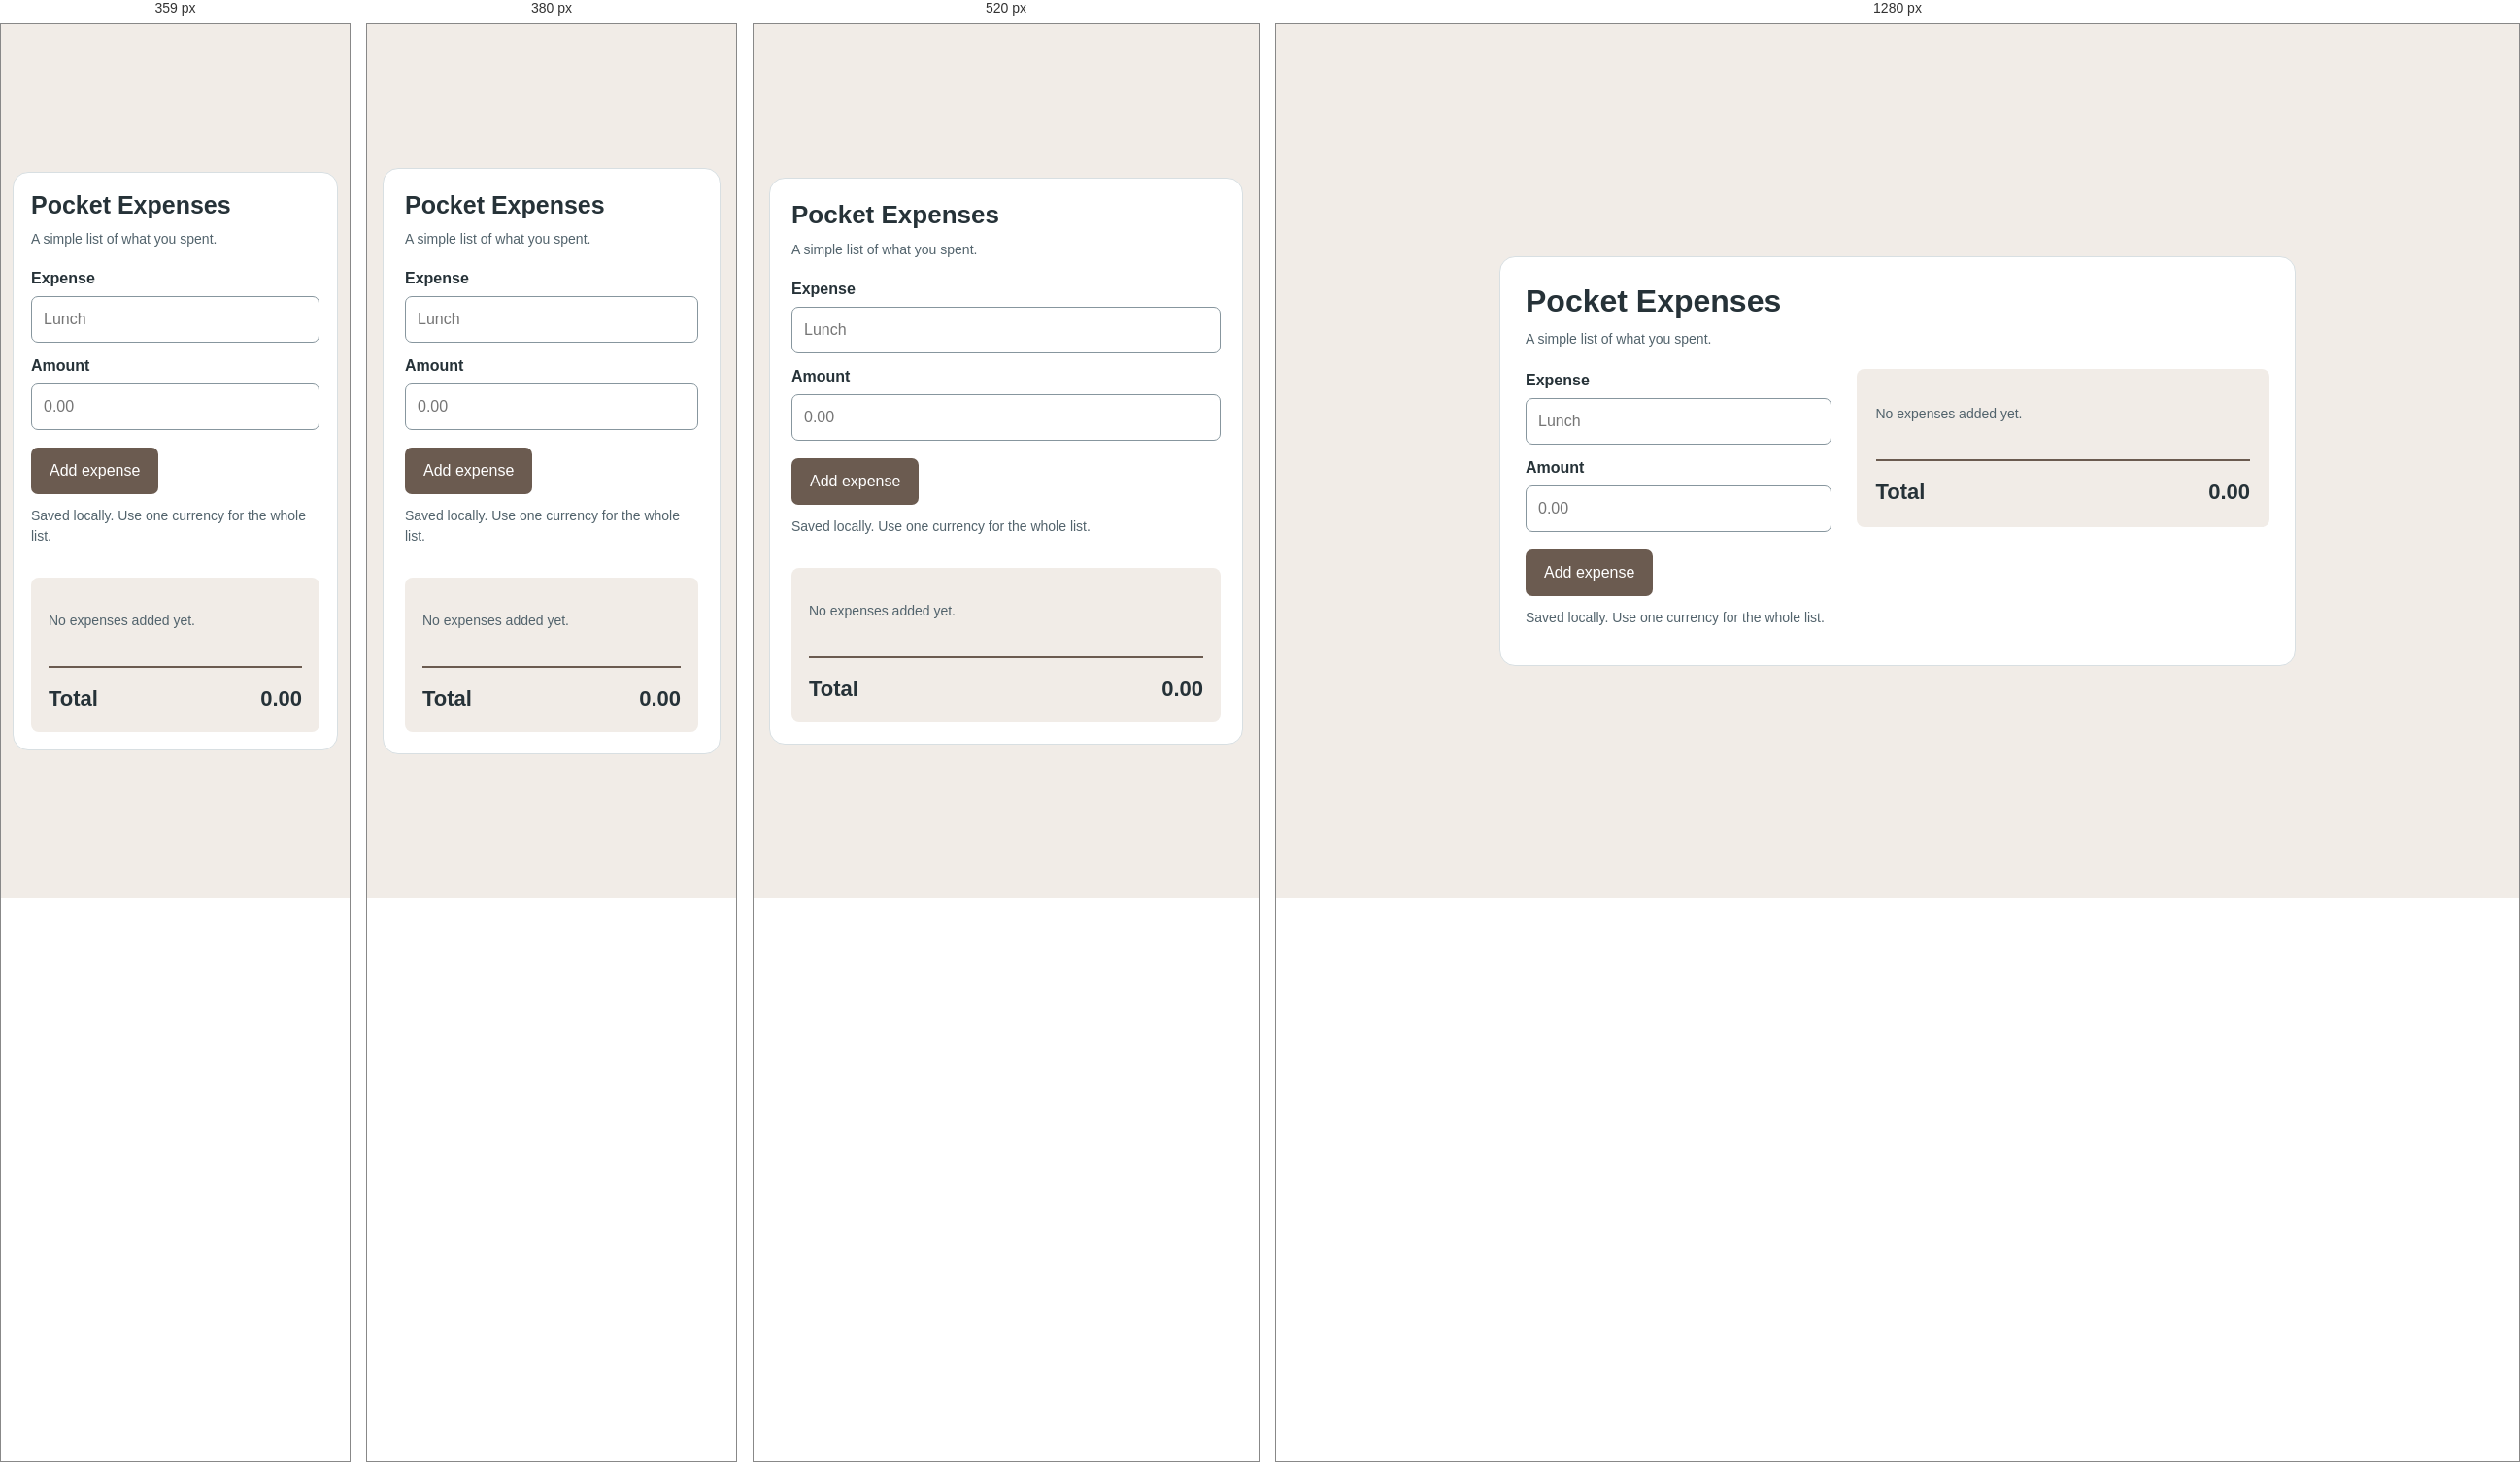
Rendered at 359 px, 380 px, 520 px and 1280 px, left to right.

<!-- file: index.html -->
<!doctype html>

<html lang="en">
    <head>
        <meta charset="utf-8" />
        <meta content="width=device-width, initial-scale=1.0" name="viewport" />
        <title>Pocket expenses</title>
        <link href="style.css" rel="stylesheet" />
        <script defer="" src="script.js"></script>
    </head>
    <body>
        <main>
            <header class="project-heading">
                <h1>Pocket Expenses</h1>
                <p class="muted">A simple list of what you spent.</p>
            </header>
            <div class="split">
                <div class="controls-panel">
                    <form id="form">
                        <label for="name">Expense</label>
                        <input id="name" maxlength="70" placeholder="Lunch" required="" />
                        <label for="amount">Amount</label>
                        <input
                            id="amount"
                            max="1000000000"
                            min="0.01"
                            placeholder="0.00"
                            required=""
                            step="0.01"
                            type="number"
                        />
                        <div class="row"><button>Add expense</button></div>
                    </form>
                    <p class="muted" id="status">
                        Saved locally. Use one currency for the whole list.
                    </p>
                </div>
                <div class="result-panel">
                    <ul id="expenses"></ul>
                    <p class="total">
                        Total
                        <output aria-live="polite" id="total">0.00</output>
                    </p>
                </div>
            </div>
        </main>
    </body>
</html>


/* @media block from style.css */
@media (max-width: 400px) {
    body {
        padding: 20px 12px;
    }

    main {
        padding: 20px;
    }
}

/* @media block from style.css */
@media (max-width: 640px) {
    body {
        padding: 16px;
    }
    main {
        padding: 22px;
    }
    .project-heading {
        margin-bottom: 18px;
    }
    .split {
        grid-template-columns: 1fr;
        gap: 20px;
    }
    .result-panel {
        padding: 18px;
    }
}

/* @media block from style.css */
@media (max-width: 360px) {
    body {
        padding: 12px;
    }
    main {
        padding: 18px;
    }
}

/* @media block from style.css */
@media (max-width: 640px) {
    .split {
        grid-template-columns: 1fr;
    }
}